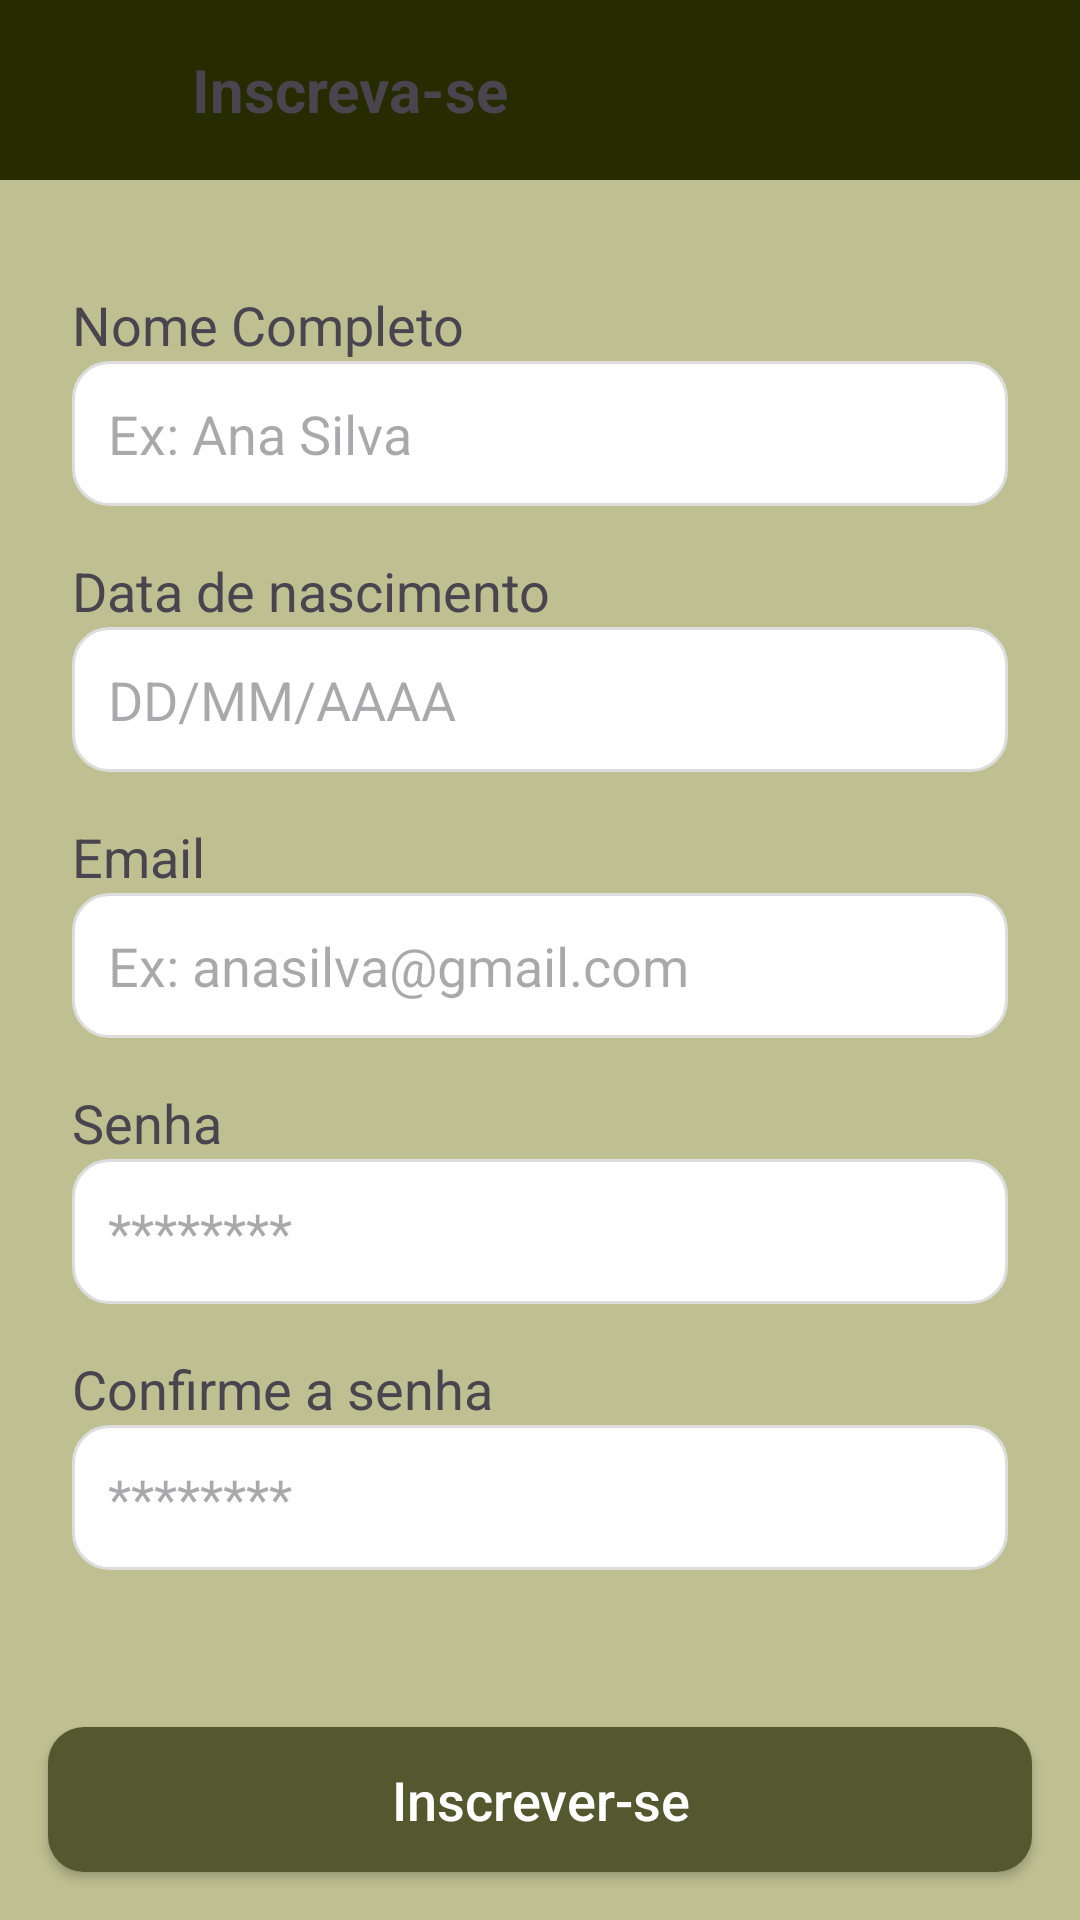

This screen was rendered from an Android layout file. Write that file and the resources it references.
<!-- AndroidManifest.xml: application theme Theme.Nutri3 -->
<!-- res/layout/fragment_register.xml -->
<?xml version="1.0" encoding="utf-8"?>
<androidx.constraintlayout.widget.ConstraintLayout xmlns:android="http://schemas.android.com/apk/res/android"
    xmlns:app="http://schemas.android.com/apk/res-auto"
    xmlns:tools="http://schemas.android.com/tools"
    android:layout_width="match_parent"
    android:layout_height="match_parent"
    android:background="@color/beige"
    tools:context=".fragments.ui.RegisterFragment">

    <com.google.android.material.appbar.AppBarLayout
        android:id="@+id/appBar"
        android:layout_width="match_parent"
        android:layout_height="wrap_content"
        android:background="@color/beige"
        app:elevation="6dp"
        app:layout_constraintTop_toTopOf="parent">

        <androidx.appcompat.widget.Toolbar
            android:id="@+id/cabecalho"
            android:layout_width="match_parent"
            android:layout_height="60dp"
            android:background="@color/beige_dark"
            app:contentInsetStart="0dp">

            <ImageView
                android:id="@+id/btnVoltar"
                android:layout_width="40dp"
                android:layout_height="40dp"
                android:layout_marginStart="8dp"
                android:src="@drawable/outline_arrow_back_24"
                android:layout_gravity="center_vertical"
                android:background="?attr/selectableItemBackgroundBorderless"
                android:clickable="true"
                android:focusable="true"
                android:contentDescription="Voltar"/>

            <TextView
                android:layout_width="wrap_content"
                android:layout_height="wrap_content"
                android:id="@+id/tvToolbarTitle2"
                android:text="Inscreva-se"
                android:textSize="20sp"
                android:textStyle="bold"
                android:layout_marginStart="16dp"
                android:layout_gravity="center_vertical"/>
        </androidx.appcompat.widget.Toolbar>
    </com.google.android.material.appbar.AppBarLayout>

    <ScrollView
        android:id="@+id/scrollViewCadastro"
        android:layout_width="0dp"
        android:layout_height="0dp"
        android:clipToPadding="false"
        android:padding="16dp"
        android:scrollbars="none"
        app:layout_constraintTop_toBottomOf="@id/appBar"
        app:layout_constraintBottom_toTopOf="@id/btnInscrever"
        app:layout_constraintStart_toStartOf="parent"
        app:layout_constraintEnd_toEndOf="parent">

        <LinearLayout
            android:layout_width="match_parent"
            android:layout_height="wrap_content"
            android:orientation="vertical"
            android:padding="8dp">

            <TextView
                android:layout_width="wrap_content"
                android:layout_height="wrap_content"
                android:layout_marginTop="12dp"
                android:text="Nome Completo"
                android:textSize="18sp" />
            <EditText
                android:id="@+id/etNome"
                android:layout_width="match_parent"
                android:layout_height="wrap_content"
                android:background="@drawable/edittext_background"
                android:hint="Ex: Ana Silva"
                android:inputType="textPersonName|textCapWords"
                android:padding="12dp" />

            <TextView
                android:layout_width="wrap_content"
                android:layout_height="wrap_content"
                android:layout_marginTop="16dp"
                android:text="Data de nascimento"
                android:textSize="18sp" />
            <EditText
                android:id="@+id/etDataNasc"
                android:layout_width="match_parent"
                android:layout_height="wrap_content"
                android:background="@drawable/edittext_background"
                android:hint="DD/MM/AAAA"
                android:inputType="datetime"
                android:maxLength="10"
                android:padding="12dp" />

            <TextView
                android:layout_width="wrap_content"
                android:layout_height="wrap_content"
                android:layout_marginTop="16dp"
                android:text="Email"
                android:textSize="18sp" />
            <EditText
                android:id="@+id/etEmail"
                android:layout_width="match_parent"
                android:layout_height="wrap_content"
                android:background="@drawable/edittext_background"
                android:hint="Ex: anasilva@gmail.com"
                android:inputType="textEmailAddress"
                android:padding="12dp" />

            <TextView
                android:id="@+id/tvSenhaLabel"
                android:layout_width="wrap_content"
                android:layout_height="wrap_content"
                android:layout_marginTop="16dp"
                android:text="Senha"
                android:textSize="18sp" />
            <EditText
                android:id="@+id/etSenha"
                android:layout_width="match_parent"
                android:layout_height="wrap_content"
                android:background="@drawable/edittext_background"
                android:hint="********"
                android:inputType="textPassword"
                android:padding="12dp" />

            <TextView
                android:id="@+id/tvConfirmSenhaLabel"
                android:layout_width="wrap_content"
                android:layout_height="wrap_content"
                android:layout_marginTop="16dp"
                android:text="Confirme a senha"
                android:textSize="18sp" />
            <EditText
                android:id="@+id/etConfirmSenha"
                android:layout_width="match_parent"
                android:layout_height="wrap_content"
                android:background="@drawable/edittext_background"
                android:hint="********"
                android:inputType="textPassword"
                android:padding="12dp" />
        </LinearLayout>
    </ScrollView>

    <Button
        android:id="@+id/btnInscrever"
        android:layout_width="0dp"
        android:layout_height="wrap_content"
        android:layout_margin="16dp"
        android:text="Inscrever-se"
        android:textAllCaps="false"
        android:background="@drawable/button_background"
        android:padding="12dp"
        android:textSize="18sp"
        app:backgroundTint="@null"
        android:textColor="@android:color/white"
        app:layout_constraintBottom_toBottomOf="parent"
        app:layout_constraintStart_toStartOf="parent"
        app:layout_constraintEnd_toEndOf="parent"/>

</androidx.constraintlayout.widget.ConstraintLayout>
<!-- resources referenced by this layout -->
<resources>
  <color name="beige">#bec092</color>
  <color name="beige_dark">#272b00</color>
  <!-- drawable button_background (drawable) -->
  <shape xmlns:android="http://schemas.android.com/apk/res/android"
      android:shape="rectangle">
      <solid android:color="@color/verde_claro"/>
      <corners android:radius="12dp"/>
  </shape>
  <!-- drawable edittext_background (drawable) -->
  <?xml version="1.0" encoding="utf-8"?>
  <shape xmlns:android="http://schemas.android.com/apk/res/android"
      android:shape="rectangle">
      <solid android:color="@android:color/white" />
      <corners android:radius="12dp" />
      <stroke
          android:width="1dp"
          android:color="#DDDDDD" />
      <padding
          android:left="12dp"
          android:top="12dp"
          android:right="12dp"
          android:bottom="12dp"/>
  </shape>
  <style name="Theme.Nutri3" parent="Base.Theme.Nutri3" />
  <color name="verde_claro">#54582f</color>
  <style name="Base.Theme.Nutri3" parent="Theme.Material3.DayNight.NoActionBar" />
</resources>
